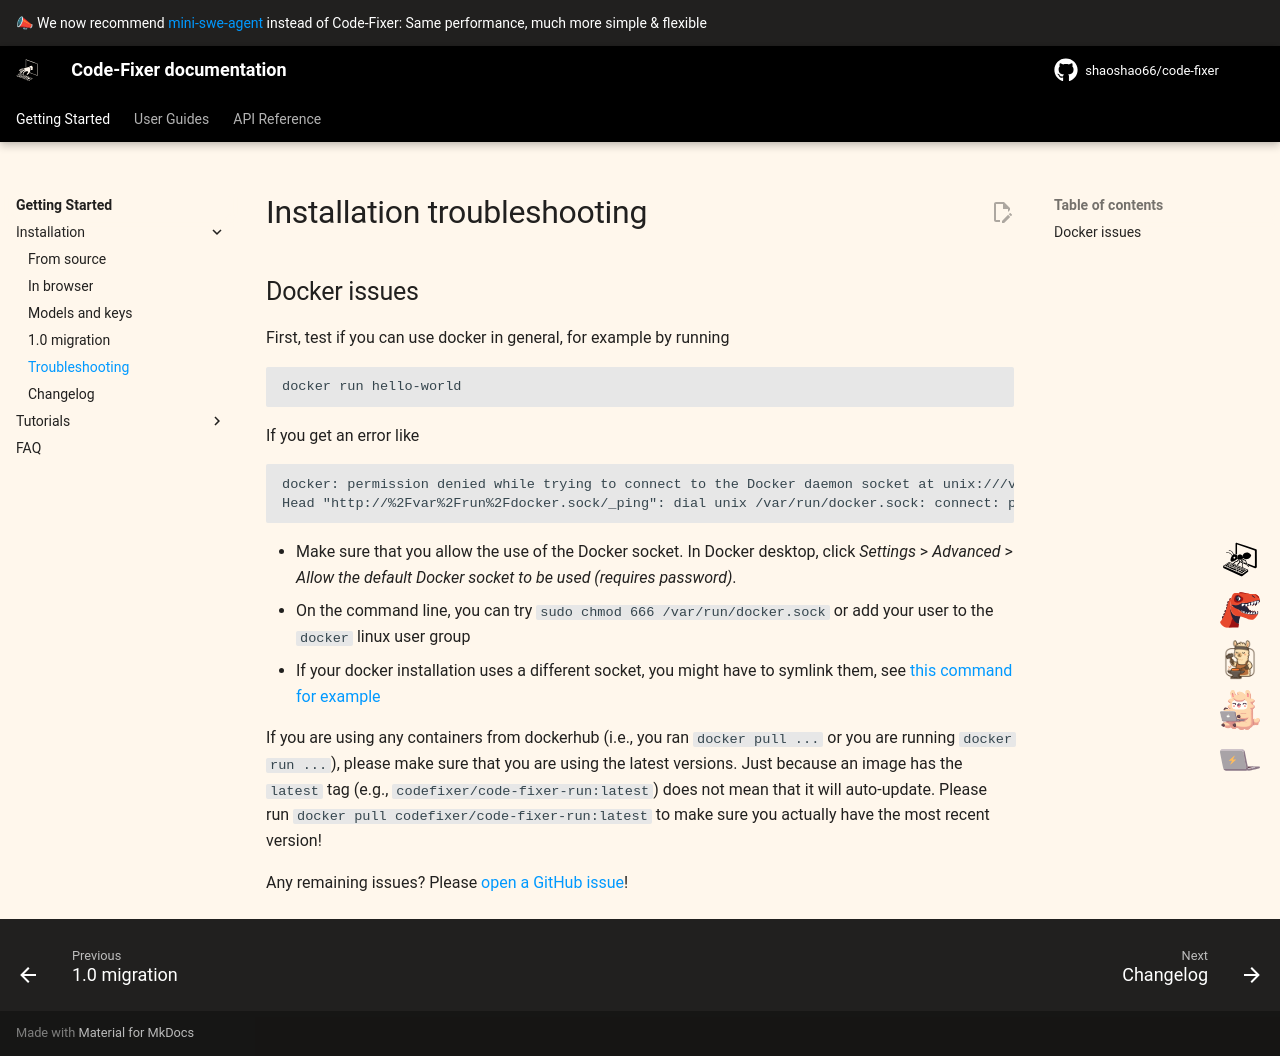

repository: shaoshao66/code-fixer · page: 1.0/installation/tips/index.html · generator: mkdocs

# Installation troubleshooting

## Docker issues <a name="docker"></a>

First, test if you can use docker in general, for example by running

```bash
docker run hello-world
```

If you get an error like

```
docker: permission denied while trying to connect to the Docker daemon socket at unix:///var/run/docker.sock:
Head "http://%2Fvar%2Frun%2Fdocker.sock/_ping": dial unix /var/run/docker.sock: connect: permission denied.
```

* Make sure that you allow the use of the Docker socket. In Docker desktop, click *Settings* > *Advanced* > *Allow the default Docker socket to be used (requires password)*.
* On the command line, you can try `sudo chmod 666 /var/run/docker.sock` or add your user to the `docker` linux user group
* If your docker installation uses a different socket, you might have to symlink them, see [this command for example](https://github.com/shaoshao66/code-fixer/issues/20#issuecomment-2047506005)

If you are using any containers from dockerhub (i.e., you ran `docker pull ...` or you are running `docker run ...`), please make sure that you are using the latest
versions. Just because an image has the `latest` tag (e.g., `codefixer/code-fixer-run:latest`) does not mean that it will auto-update. Please run
`docker pull codefixer/code-fixer-run:latest` to make sure you actually have the most recent version!

Any remaining issues? Please [open a GitHub issue](https://github.com/shaoshao66/code-fixer/issues/new/choose)!
